pico-8 play session: hold → + tap 🅾

[t = 1 s] hold → ~1s, tap 🅾 ~2×
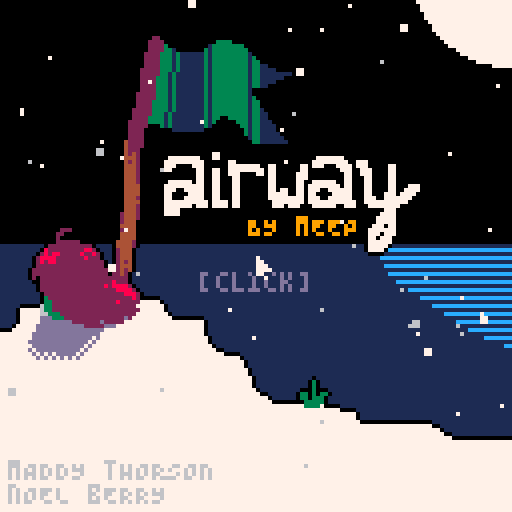
[t = 2 s] hold → ~2s, tap 🅾 ~4×
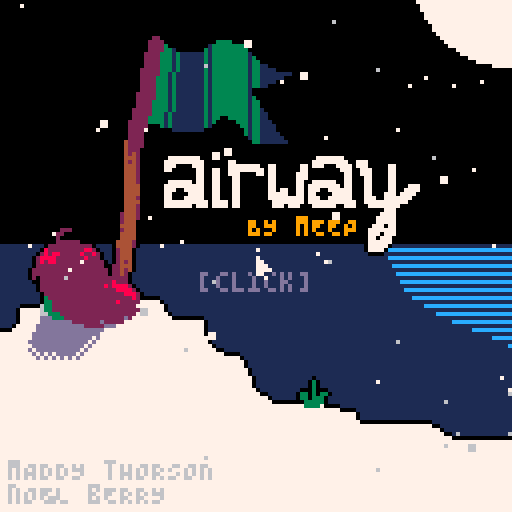
[t = 4 s] hold → ~4s, tap 🅾 ~7×
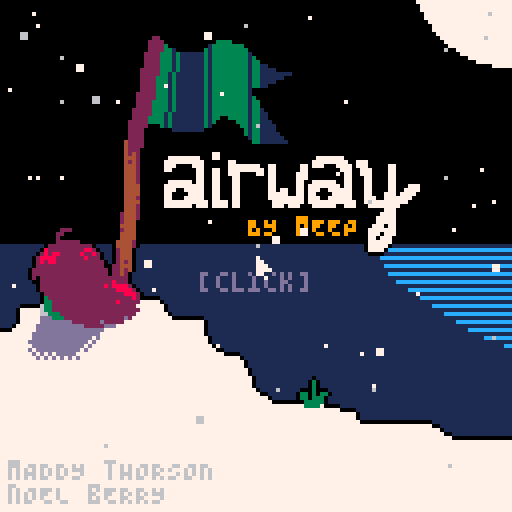
[t = 6 s] hold → ~6s, tap 🅾 ~10×
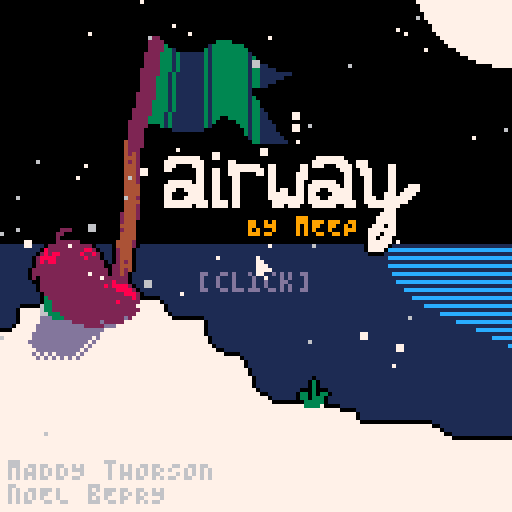
[t = 8 s] hold → ~8s, tap 🅾 ~14×
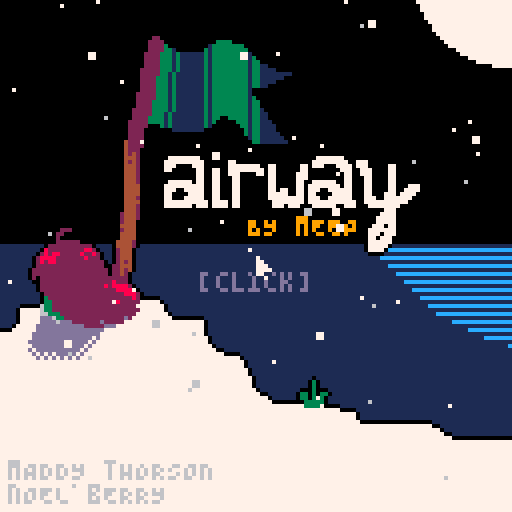

pico-8 cartridge
version 42
__lua__
--~fairway~
--by meep
--a mod of celeste classic
--by maddy thorson and noel berry
function _init()cartdata"aoccfairway"exec[[poke◆0x5f2e,1
mouse_init
init_cam
init_snowflakes
init_bloops
title_init]]n_hats=8menuitem(1,"quick restart",game_init)menuitem(2,"clear score",function()dset(0,0)end)menuitem(3,"clear hats",function()for f=1,n_hats+1do dset(f,0)end hat=nil end)if(dget(n_hats+1)>0)hat=dget(n_hats+1)
end function _update60()exec[[update_mouse
update_fn]]end function _draw()exec[[cls
draw_fn
camera
draw_mouse]]end function mouse_init()exec[[poke◆0x5f2d,0x1]]end function update_mouse()mx,my,_mb,_mbp=stat"32",stat"33",stat"34",_mb end function draw_mouse()spr(0,mx-1,my-1)end function mouse(f,n)return(n and _mbp or _mb)&1<<f~=0end function mousep(f)return mouse(f)and not mouse(f,true)end function mouser(f)return not mouse(f)and mouse(f,true)end function vector(f,n,e)return{x=f,y=n,z=e}end function zvec()return vector(0,0,0)end function rectangle(f,n,e,d)return{x=f,y=n,w=e,h=d}end function new_tbl(n,e)local f={}for n=1,n do add(f,e)end return f end function cmap(e)local f,n,d,o=mid(0,rw-1,cam_x\8),mid(0,rh-1,cam_y\8),mid(0,rw-1,cam_x\8+16),mid(0,rh-1,cam_y\8+16)map(rx+f,ry+n,f*8,n*8,d-f+1,o-n+1,e)end function l2(e,d,o,t,f,n)f,n=f or 0,n or 0local f,n,e=o-e>>8,t-d>>8,n-f>>8return max(.00002,sqrt(f^2+n^2+e^2)<<8)end function drag_info()return atan2(hmx-mx,hmy-my),min(48,log(l2(mx,my,hmx,hmy))/.9)end function round(f)return flr(f+.5)end function log(n)local f=0for e=1,10do f-=1-n/2.71828^f end return f/1.5end function sign(f)return f==0and 0or sgn(f)end function l_appr(f,n,e)return f>n and max(f-e,n)or min(f+e,n)end function e_appr_delta(f,n,e)return e*(n-f)end function init_cam()exec[[gset◆_cx,0
gset◆_cy,0
gset◆_cdx,0
gset◆_cdy,0
gset◆_cg,0.15
gset◆cam_x,0
gset◆cam_y,0]]end function move_cam(f,n)if(not free_cam)local n=n or _cg _cdx,_cdy=e_appr_delta(_cx,f.hmid()-63,n),e_appr_delta(_cy,f.vmid()+f.z-63,n)_cx+=_cdx _cy+=_cdy
cam_x,cam_y=round(_cx),round(_cy)end function cam_draw()exec[[camera◆cam_x,cam_y]]end function tile_at(f,n)if(f>=0and f<rw and n>=0and n<rh)return mget(rx+f,ry+n)
return 0end function ripple(f,n)for n=1,n do add(ripples,{x=f.hmid(),y=f.vmid(),t=-4*(n-1),tmax=16-5*(n-1)})end end function splash(f,n,e)for n=1,n do add(splashes,{x=f.hmid(),y=f.vmid(),dx=rnd"2"-1,dy=-2-rnd"1",t=20+rnd"10"\1,c=e and(rnd()<.75and 9or 4)or(rnd()<.75and 1or rnd()<.75and 12or 7)})end end function psfx(f,n)if(sfx_timer==0)sfx(f)sfx_timer=n
end function tile_set(f,n,e)if(f>=0and f<rw and n>=0and n<rh)mset(rx+f,ry+n,e)
end function two_digit_str(f)return f<10and"0"..f or f end function update_time()if(ticking)seconds_f+=1minutes+=seconds_f\3600seconds_f%=3600
end function draw_time(f,n)rectfill(f,n,f+44,n+6,0)?two_digit_str(minutes\60)..":"..two_digit_str(minutes%60)..":"..two_digit_str(seconds_f\60).."."..two_digit_str(round(seconds_f%60*100/60)),f+1,n+1,7
end function draw_strokes(f,n)local e,e=get_player(),rx==96and ry==48local e=tostr(e and strokes or rm_strokes,2)rectfill(f,n-1,f+11+4*#e,n+9,0)rectfill(f-1,n,f+12+4*#e,n+8,0)spr(11,f,n+1)?":"..e,f+8,n+2,7
end chtxt=split([[100,65,83,72,32,50,48,48,32,84,73,77,69,83,32,73,78,32,65,32,82,85,78,33
98,69,65,84,32,84,72,69,32,71,65,77,69,33
99,79,76,76,69,67,84,32,69,86,69,82,89,32,70,82,85,73,84,33
98,79,85,78,67,69,32,53,32,84,73,77,69,83,32,73,78,32,65,32,68,65,83,72,33
102,73,78,73,83,72,32,73,78,32,85,78,68,69,82,32,51,32,77,73,78,85,84,69,83,33
102,73,78,73,83,72,32,73,78,32,85,78,68,69,82,32,56,48,32,68,65,83,72,69,83,33
99,99,32,80,76,65,89,69,82,32,87,72,69,78,46,46,46
102,73,78,73,83,72,32,87,73,84,72,79,85,84,32,65,78,89,32,70,65,76,76,83,33]],"\n")function ch(f)if(dget(f)==0)dset(f,1)add(chs,{_spr=16+f,txt=stromboli(chtxt[f]),t=0})
end function filter(n,e)local f={}foreach(n,function(n)if(e(n))add(f,n)
end)return f end function sort(n)local f={}foreach(n,function(n)for e,d in inext,f do if(n.y<=d.y)return add(f,n,e)
end add(f,n)end)return f end function screen_fade(f,n)if(f)fillp(f<=0and.5or f<.33333and 2565.5or f<.66666and 23130.5or f<1and 64245.5or-.5)exec[[rectfill◆0,0,127,127,7
fillp]]
end function get_objs(f)return filter(objs,function(n)return n.obj==f end)end function get_obj(f)return get_objs(f)[1]end function get_player()return get_obj(player)end function pal_all(f)for n=1,15do pal(n,f)end end function draw_spr(f,n,e)spr(f._spr,f.x+(n or 0),f.y+(e or 0)+f.z/2,1,1,f.flp.x,f.flp.y)end function draw_obj(f)f:draw()end function drag_arrow()local f=get_player()if f and f.state=="drag"do local d,e=drag_info()local f,n=f.hmid(),f.vmid()exec[[camera
pal◆1,0]]spr(16,hmx-1,hmy-1)exec[[line◆hmx,hmy,mx,my,0
pal
cam_draw]]if e>=8do if(e==48)d+=rnd"0.005"-.0025
local o=split"3,11,10,9,8"[1+(e-8)\10]cpoly_r({vector(f+8,n-1),vector(f+e,n-1),vector(f+e,n+1),vector(f+8,n+1)},f,n,d,o)cpoly_r({vector(f+e,n-3),vector(f+e+5,n),vector(f+e,n+3)},f,n,d,o)end end end function stromboli(n)local f=""for n in all(split(n))do f..=bar(n)end return f end function outline(n)exec[[pal_all◆0]]pal=stat foreach(split"-1 0,1 0,0 -1,0 1",function(f)local e,d=usplit(f," ")local f,e=usplit(f," ")camera(cam_x+f,cam_y+e)n()end)pal=_pal exec[[pal
cam_draw]]end _pal=pal function obj_outlines()foreach(objs,function(f)if(f.outline)outline(function()f:draw()end)
end)exec[[pal
cam_draw]]end function cmap2()cmap"0x02"end function cmap1()cmap"0x01"end function cpoly_r(e,d,o,f,t)local function i(n,e)n,e=n-d,e-o return d+cos(f)*n-sin(f)*e,o+sin(f)*n+cos(f)*e end local n,d=32767.99999,32768for f in all(e)do f.x,f.y=i(f.x,f.y)n,d=min(n,f.y),max(d,f.y)end for f=ceil(n),d do local d,o=32767.99999,32768for t,n in pairs(e)do local e=e[1+t%#e]if(mid(f,n.y,e.y)==f)local f=round(n.x+(f-n.y)/(.00002+e.y-n.y)*(e.x-n.x))d,o=min(d,f),max(o,f)
end rectfill(d,f,o,f,t)end end function cprint(f,n,e,d)?f,64-2*#f+n,e,d
end function gset(n,f)_ENV[n]=_ENV[f]or f end function usplit(f,n,e)if(f)local f=split(f,n)for d,n in pairs(f)do f[d]=not e and _ENV[n]or n end return unpack(f)
end function exec(f)foreach(split(f,"\n"),function(f)local f,n=usplit(f,"◆",true)_ENV[f](usplit(n,",",f=="gset"))end)end function load_gfx(e,f)local n=0for e=1,#f,2do for d=1,("0x"..f[e])+1do sset(n%128,n\128,"0x"..f[e+1])n+=1end end save_ss(e)reload(0,0,8192)end function save_ss(f)memcpy(32768+8192*f,0,8192)end function ssload(f)memcpy(0,32768+8192*f,8192)end function init_snowflakes()snowflakes={}for f=0,64do add(snowflakes,{x=rnd"128",y=rnd"128",s=flr(rnd"1.25"),spd=.375+rnd"0.375",off=rnd"1",c=rnd"1"<.8and 7or 6})end end function draw_snowflakes(f)local n,e,d,o,f=sin,rectfill,_cdx,_cdy,f or 1foreach(snowflakes,function(_ENV)x=(x+spd/f-d)%128y=(y+.5+.25*n(off)-o)%128off+=.00625e(x,y,x+s,y+s,c)end)end function init_bloops()bloops={}for f=0,32do add(bloops,{x=rnd"128",y=rnd"128",s=rnd"8",spd=.125+rnd"0.125"})end end function draw_bloops()local f,n,e=rectfill,_cdx,_cdy foreach(bloops,function(_ENV)x=(x+spd/4-n)%128y=(y-spd-e)%128f(x,y,x+s,y,1)end)end function game_init()ccwhen=generate()exec[[gset◆mu,0.25
gset◆px_f,0.5
gset◆grav,1
gset◆seconds_f,0
gset◆minutes,0
gset◆strokes,0
gset◆fruits,0
gset◆falls,0
gset◆sfx_timer,0
gset◆update_fn,game_update
gset◆draw_fn,game_draw
load_room◆1]]chs={}end function game_update()update_time()sfx_timer=max(sfx_timer-1)local f=get_player()if(f and f.state=="idle"and(mousep"1"or btnp(🅾️,1)))free_cam=not free_cam if(free_cam)_cdx,_cdy=0,0
if(free_cam)local f,n=tonum(btn(➡️)or btn(➡️,1))-tonum(btn(⬅️)or btn(⬅️,1)),tonum(btn(⬇️)or btn(⬇️,1))-tonum(btn(⬆️)or btn(⬆️,1))_cx=mid(-64,8*rw-64,_cx+2*f)_cy=mid(-64,8*(room==16and rh-16or rh)-64,_cy+2*n)move_cam()return
foreach(objs,function(f)f.move(f.spd.x,f.spd.y,f.spd.z)f:update()end)if(room_goto)exec[[load_room◆room_goto
gset◆room_goto]]
if results_t do if mousep"0"and(rx~=96or ry~=48)do if(results_t==181)room_goto=min(#rm_data,room+1)
results_t=min(181,results_t\60*60+59)end results_t=min(181,results_t+1)if(results_t%60==0)sfx"6"
end end function game_draw()exec[[pal
camera
cls◆2
draw_bloops
cam_draw]]foreach(ripples,function(f)local n=max(f.t)f.t+=.5if(f.t==f.tmax)del(ripples,f)else oval(f.x-n,f.y-n/2,f.x+n+1,f.y+1+n/2,1)
end)exec[[outline◆cmap2
cmap◆0x02]]foreach(objs,function(f)if(f.shadow)if(f.obj==tutorial)rectfill(f.x+5,f.y+4,f.x+18,f.y+5,1)else spr(6,f.x,f.y+1)
end)exec[[outline◆cmap1]]foreach(filter(objs,function(f)return f.obj==whencc end),draw_obj)exec[[obj_outlines
cmap◆0x01]]foreach(sort(filter(objs,function(f)return f.obj~=whencc end)),draw_obj)drag_arrow()foreach(splashes,function(f)f.x+=f.dx f.y+=f.dy f.dy+=.2f.t-=1if(f.t<=0)del(splashes,f)else rectfill(f.x,f.y,f.x+1,f.y+1,f.c)
end)foreach(smoke,function(f)f._spr+=.1f.x+=f.spd.x f.y+=f.spd.y if(f._spr>=16)del(smoke,f)else draw_spr(f)
end)exec[[camera
draw_snowflakes
rect◆0,0,127,127,1]]local f,n=rx==96and ry==48,get_player()if(not f and(not n or n.state~="goal"))exec[[draw_strokes◆4,4]]
if results_t do stroke_str=":"..tostr(f and strokes or rm_strokes,2)stroke_x=60.5-2*#stroke_str fruit_str=":"..(f and fruits or rm_fruit)fruit_x1=60.5-2*#fruit_str fruit_x2=fruit_x1+8falls_str=":"..tostr(falls,2)falls_x1=60.5-2*#falls_str falls_x2=falls_x1+8exec[[camera◆0,-78
rectfill◆32,-1,95,43,0
rectfill◆31,0,96,42,0
rect◆32,0,95,42,5]]if(f)draw_time(42,4)
cprint(f and""or"hole!",0,4,7)if(results_t>=60)exec[[draw_strokes◆stroke_x,12]]
if(results_t>=120)exec[[spr◆10,fruit_x1,22
print◆fruit_str,fruit_x2,24,7]]
if(results_t>=180)if(not f)exec[[cprint◆[click],0,34,7]]else exec[[spr◆26,falls_x1,32
print◆falls_str,falls_x2,34,7]]
cam_draw()end if(free_cam and t()%.75<.375)exec[[rectfill◆0,0,23,2,3
rectfill◆0,0,2,23
rectfill◆104,0,127,2
rectfill◆125,0,127,23
rectfill◆0,104,2,127
rectfill◆0,125,23,127
rectfill◆104,125,127,127
rectfill◆125,104,127,127]]
if#chs>0do cam_draw()local f=chs[1]if(f.t==0)sfx"13"
f.t+=1if(f.t==330)del(chs,f)
local n=f.t<300and round(-24*.85^f.t)or round(-24+24*.85^(f.t-300))rectfill(cam_x+4,cam_y+3+n,cam_x+123,cam_y+19+n,7)rectfill(cam_x+3,cam_y+4+n,cam_x+124,cam_y+18+n,7)?"★ NEW HAT",cam_x+4,cam_y+4+n,14
local function e()spr(f._spr,cam_x+7,cam_y+9+n)end outline(e)e()local f=f.txt?f,cam_x+64-2*#f+7,cam_y+12+n,2
end pal(2,129,1)end rm_data=split([[0,0,16,16
16,0,16,16
32,0,16,16
48,0,16,16
96,16,16,16
64,0,32,16
96,0,32,16
112,16,16,32
0,32,16,16
112,48,16,16
0,48,16,16
0,16,16,16
16,16,32,16
48,16,16,16
64,16,32,16
16,32,32,32
96,48,16,16]],"\n")function room_globals(f)room,rx,ry,rw,rh=f,usplit(rm_data[f])end function load_room(f)room_globals(f)objs,smoke,splashes,ripples,rm_strokes={},{},{},{},0for f in all(rm_objs[f])do local f,n,e=unpack(f)init_object(tiles[f],8*n,8*e,f)end local f=rx==96and ry==48ticking,rm_fruit,free_cam,results_t=not f,0,false,false pmusic(f and 63or 0,0,3)end function pmusic(f,n,e)if(curr_music~=f)curr_music=f music(f,n,e)
end player_spawn={init=function(f)f.t,f.facing,f.layer=0,1,10f.rec=rectangle(f.x+3,0,0,127)f.y-=80move_cam(f,1)f.y+=80f.outline=false sfx"4"end,update=function(f)f.t+=1if f.t<32do move_cam(f,.2)if(f.t>15)f.rec.w+=e_appr_delta(f.rec.w,8,.5)
if(f.t==25)for n=-6,2,4do f.init_smoke(n,3)end
elseif f.t==32do local f=init_object(player,f.x,f.y,1)elseif f.t==50do f:delete()end end,draw=function(f)fillp(f.t<25and.5or f.t<27and 2565.5or f.t<29and 23130.5or f.t<30and 64245.5or-.5)local f,n=f.rec,f.rec.w+round(rnd())rectfill(f.x-n,cam_y,f.x+n+1,cam_y+127,7)fillp()end}player={init=function(f)f.solid,f.shadow,f.djump,f.dash_time,f.hitbox,f.last,f.boing,f.state,f.m,f.respawn=true,true,1,0,rectangle(usplit"1,3,6,5"),{x=f.x,y=f.y,rx=f.rem.x,ry=f.rem.y},0,"idle",2.5,0create_hair(f)end,update=function(f)if f.respawn>0do f.respawn-=1if(f.respawn==0)f.shadow,f.x,f.y,f.rem.x,f.rem.y,f.djump,f.spd=true,f.last.x,f.last.y,f.last.rx,f.last.ry,1,zvec()create_hair(f)update_hair(f)f.init_smoke()sfx"9"
return end local n=tile_at(f.hmid()\8,f.vmid()\8)local d,o,n=fget(n,2),fget(n,3),l2(0,0,f.spd.x,f.spd.y)local n=d or n>1.75local e=n and f.z==0and f.spd.z>=0if(f.dash_time>0)f.dash_time-=1f.init_smoke()
if(e and d and f.dash_time==0and f.djump==0)f.djump=1sfx"5"
if f.state=="idle"do f.boing=0if(mousep"0")hmx,hmy,f.state=mx,my,"drag"
elseif f.state=="drag"do local e,n=drag_info()if not mouse"0"do if n<8do f.state="idle"else local n=px_f*n/f.m if(o)n/=1.5splash(f,10,true)
f.djump-=1rm_strokes+=.00002if(strokes+rm_strokes>=.00306)ch(1)
f.spd,f.state,f.dash_time=vector(n*cos(e),n*sin(e),-max(n-4)/3),"hit",6sfx"0"end end elseif f.state=="hit"do f.z=f.z+f.spd.z if n do f.z=min(0,f.z)elseif f.z>0do ripple(f,3)splash(f,20)f.spd=zvec()f.respawn=45f.shadow=false if(rx~=96or ry~=48)falls+=.00002
_cdx,_cdy=0,0sfx"8"return end local t,d=f.spd.z,f.z==0and n and not d if(d)ripple(f,1)splash(f,5)psfx(2,8)
f.spd.z=e and 0or f.z==0and n and-l_appr(f.spd.z,0,.75)or f.spd.z+grav*.1local n=l2(0,0,f.spd.x,f.spd.y,0,f.spd.z)if(t>0and f.spd.z<=0or o and n>0)f.init_smoke()
local d=d and 1.5or o and 3or 1local e=(.1*n)^2+(e and d*mu*grav/f.m or 0)local e=max(n-e)f.spd.x*=e/n f.spd.y*=e/n if(e==0)f.state="idle"f.last={x=f.x,y=f.y,rx=f.rem.x,ry=f.rem.y}
end if(f.spd.x~=0)f.flp.x=f.spd.x<0
f._spr=e and 1or 3draw_hair(f)update_hair(f)move_cam(f)end,draw=function(f)if(f.respawn>0)return
local n=flr(f._spr)local n=n==3and-1or n==6and 1or 0pal(8,f.djump==1and 8or 12)draw_hair(f)draw_spr(f)pal()if hat do if(hat==18or hat==24)n+=2
spr(hat,f.x,f.y+f.z/2-5+n,1,1,f.flp.x,f.flp.y)end end,on_move=function(n)for f in all(objs)do if f.obj==spring do local f=n.overlaps(f,0,0)if(f and f.delta<=1)return spring.boop(f,n)
elseif f.obj==bumper or f.obj==diglett do if f.obj~=diglett or f.h>.25do if f.shake<5do local e,d if(f.obj==bumper)e,d=f.x+8,f.y+8else e,d=f.x+4,f.y+6
local o=l2(n.hmid(),n.vmid(),e,d)if f.obj==bumper and o<12or o<6do local e=atan2(e-n.hmid(),d-n.vmid())local e,d,o,t=cos(2*e),sin(2*e),n.spd.x,n.spd.y n.spd=vector(-e*o-d*t,e*t-d*o,n.spd.z)sfx"12"n.boing+=1if(n.boing>=5)ch(4)
f.shake=20return true end end end end end end}function create_hair(f)f.hair={}for n=1,5do add(f.hair,vector(f.x,f.y))end end function update_hair(f)local n=vector(f.x+4-(f.flp.x and-2or 3),f.y+f.z/2+(btn(⬇️)and 4or 2.9))for e,f in pairs(f.hair)do f.x+=(n.x-f.x)/1.25f.y+=(n.y+.5-f.y)/1.25n=f end end function draw_hair(f)for n,f in pairs(f.hair)do circfill(round(f.x),round(f.y),mid(4-n,1,2),8)end end flag={init=function(f)f.hitbox,f.t=rectangle(usplit"1,2,6,7"),0end,update=function(f)local n=f.player_here()if(not f.touched and n and n.state=="idle")sfx"3"strokes+=rm_strokes f.touched,n.state,ticking=true,"goal"
if(f.touched and not results_t)results_t=0
end,draw=function(f)spr(f._spr,f.x,f.y)if(f.touched)for n=0,4do local f,e=f.x+3,f.y+1-round(sin(t()+n/5))rectfill(f+n,e,f+n,e+2,11)end else for n=0,1do local f,e=f.x+3,f.y+1+2*n rectfill(f+n,e,f+n,e+2,11)end
end}diglett={init=function(f)f._t,f.h,f._spr,f.shake=f._spr==37and 60or 0,0,36,0end,update=function(f)f.h=sin(f._t/120)f._t+=1f.shake=max(f.shake-1)end,draw=function(f)spr(f._spr,f.x,f.y)if(f.h>0)local n=round(7*f.h)sspr(40,16,8,n,f.x,f.y+7-n)
end}spring={init=function(f)f.delta,f.dir=0,f._spr==48and(f.is_solid(0,1)and-1or 1)or(f.is_solid(-1,0)and 1or-1)end,update=function(f)f.delta*=.875end,boop=function(n,f)local e=sign(n._spr==48and f.spd.y or f.spd.x)==sign(n.dir)if(e and l2(0,0,f.spd.x,f.spd.y)<1.5)return false
if n.delta<=1do n.delta=8if(n._spr==48)f.move(0,n.y-f.y+n.dir*4)f.spd.x*=.1f.spd.y=-.5*tonum(sign(f.spd.y)==-sign(n.dir))*f.spd.y+4*n.dir else f.move(n.x-f.x+n.dir*4,0)f.spd.x=-.5*tonum(sign(f.spd.x)==-sign(n.dir))*f.spd.x+4*n.dir f.spd.y*=.1
f.spd.z,f.dash_time,f.djump,f.state=-1,0,1,"hit"psfx(7,8)n.init_smoke()end return true end,draw=function(f)local n=f.delta>1and-16or 0if(f._spr==48)spr(48+n,f.x,f.y,1,1,false,f.dir==1)else spr(49+n,f.x,f.y,1,1,f.dir==1)
end}bumper={init=function(f)f.shake,f.dx,f.dy=0,0,0end,update=function(f)f.shake=max(f.shake-1)f.dx,f.dy=f.shake>0and rnd"4"-2or 0,f.shake>0and rnd"4"-2or round(sin(t()/2))end,draw=function(f)if(f.shake>0)pal_all"7"
spr(34,f.x+f.dx,f.y+f.dy,2,2)pal()end}fruit={init=function(f)f.shadow=true f.sx,f.sy=f.x,f.y f.y_,f.follow,f.tx,f.ty=f.y,false,f.x,f.y end,update=function(f)if not f.follow and f.player_here()do f.follow=true sfx"10"elseif f.follow do local n=get_player()if n and n.respawn==0do if(n.state=="goal")sfx"11"init_object(lifeup,f.x,f.y,"1000")f:delete()rm_fruit+=1fruits+=1
f.tx+=e_appr_delta(f.tx,n.x,.4)f.ty+=e_appr_delta(f.ty,n.y,.4)local e,d=f.x-f.tx,f.y_-f.ty local n=max(1,sqrt(e^2+d^2))local o=n>12and.2or.1f.x+=e_appr_delta(f.x,f.tx+12*e/n,o)f.y_+=e_appr_delta(f.y_,f.ty+12*d/n,o)end end f.y=round(f.y_+1.5*sin(t()*.75))end}lifeup={init=function(f)f.spd.y,f.duration,f.outline=-.125,60end,update=function(f)f.duration-=1if(f.duration<=0)f.delete()
end,draw=function(f)?f._spr,f.x+4-2*#f._spr,f.y-4,7+t()*15%4
end}ysadelie={}fire={init=function(f)f.x-=4f.outline=false f.particles={}end,update=function(f)if not f.touched and f.player_here()do f.touched=true results_t=0ch(2)if(fruits==#rm_data-1)ch(3)
if(minutes<3)ch(5)
if(strokes<.00123)ch(6)
if(falls==0)ch(8)
local f=dget(0)if(f==0or strokes<f)dset(0,strokes)
end if(f.touched)if(rnd()<.75)if rnd()<.25do add(f.particles,{x=f.x+1+rnd"5",y=f.y+4,r=2,c=8,t=20})elseif rnd()<.5do add(f.particles,{x=f.x+2+rnd"4",y=f.y+4,r=1,c=9,t=30})elseif rnd()<.5do add(f.particles,{x=f.x+2+rnd"4",y=f.y+4,r=0,c=10,t=40})end
end,draw=function(n)outline(function()draw_spr(n)end)draw_spr(n)foreach(n.particles,function(f)f.t-=1if(f.t==0)del(n.particles,f)
f.y-=.2circfill(f.x,f.y,f.r,f.c)end)end}tree={draw=function(f)spr(38,f.x,f.y-8,2,2)if(ccwhen[3])spr(52,f.x+5,f.y-10)
end}tutorial={draw=function(f)f.shadow=true spr(f._spr,f.x,f.y-8,3,1)spr(59,f.x,f.y)spr(59,f.x+16,f.y)end}whencc={init=function(f)f.outline=false f.hitbox=rectangle(usplit"0,0,40,40")f.buffer={}end,update=function(f)if not f.solved do local n=get_player()if n do if n.respawn~=0do f.buffer={}elseif f.last~="idle"and n.state=="idle"do local n,e=(n.hmid()-f.x)\8,(n.vmid()-f.y)\8if n>=0and n<5and e>=0and e<5do local d=n..","..e if not ccwhen[1][1+e*5+n]do local n for f in all(f.buffer)do if(f==d)n=true
end if(not n)add(f.buffer,d)if(#f.buffer>5)local n,e=usplit(f.buffer[1])f.init_smoke(8*n,8*e)deli(f.buffer,1)
end end end f.last=n.state end local n=#f.buffer==5for f in all(f.buffer)do local f,e=usplit(f)if(ccwhen[2][1+e]~=1+f)n=false
end f.solved=n else if(not f.t)f.t=180ccwhen[3]=true ch(7)f.particles={}for d,n in pairs(f.buffer)do local n,e=usplit(n)add(f.particles,{x=f.x+8*n,y=f.y+8*e,idx=d,spd=0})f.init_smoke(8*n,8*e)end else f.t=max(f.t-1)
end end,draw=function(f)for n=0,24do if(ccwhen[1][1+n])local n,e=n\5,n%5spr(53,f.x+8*e,f.y+8*n)spr(28,f.x+8*e,f.y+8*n-1)
end for n in all(f.buffer)do local n,e=usplit(n)spr(27,f.x+8*n,f.y+8*e)end if f.t do foreach(f.particles,function(n)if f.t>60do n.x+=e_appr_delta(n.x+3,f.hmid()+16*cos(t()/2+n.idx/5),.25)n.y+=e_appr_delta(n.y+3,f.vmid()+16*sin(t()/2+n.idx/5),.25)elseif f.t>0do if(f.t==60)sfx"11"
n.spd+=.2n.y-=n.spd else del(f.particles,n)end spr(52,n.x+1,n.y+2)end)end end}tiles={}foreach(split([[5,player_spawn
38,tree
10,fruit
12,flag
7,fire
8,ysadelie
34,bumper
35,bumper
40,tutorial
56,tutorial
48,spring
49,spring
36,diglett
37,diglett
29,whencc]],"\n"),function(f)local f,n=usplit(f)tiles[f]=n end)function init_object(f,n,e,d)local f={obj=f,_spr=d,hitbox=rectangle(usplit"0,0,8,8"),x=n,y=e,z=0,rem=zvec(),spd=zvec(),flp=vector(),layer=0,collideable=true,solid=false,outline=true,init=f.init or t,update=f.update or t,draw=f.draw or draw_spr,on_move=f.on_move}function f.left()return f.x+f.hitbox.x end function f.right()return f.left()+f.hitbox.w-1end function f.top()return f.y+f.hitbox.y end function f.bottom()return f.top()+f.hitbox.h-1end function f.hmid()return round(f.left()+f.right()>>1)end function f.vmid()return round(f.top()+f.bottom()>>1)end function f.is_flag(n,e,d)local f,o,t,i=f.left(),f.right(),f.top(),f.bottom()for f=(f+n)\8,(o+n)\8do for n=(t+e)\8,(i+e)\8do local f=tile_at(f,n)if(fget(f,d))return true
end end end function f.overlaps(n,e,d)if(n.right()>=f.left()+e and n.bottom()>=f.top()+d and n.left()<=f.right()+e and n.top()<=f.bottom()+d)return n
end function f.check_all(e,d,o,n)return filter(n or objs,function(n)return n.obj==e and n~=f and n.collideable and f.overlaps(n,d or 0,o or 0)end)end function f.check(...)return f.check_all(...)[1]end function f.player_here()return f.check(player,0,0)end function f.is_solid(n,e)return f.is_flag(n,e,0)end function f.not_free(n,e)return f.is_solid(n,e)end function f.move(e,d)for n in all{"x","y"}do f.rem[n]+=n=="x"and e or d local e=flr(f.rem[n]+.5)f.rem[n]-=e if f.solid do local d=sign(e)local o,t=n=="x"and d or 0,n=="y"and d or 0for e=1,abs(e)do if(f.on_move and f:on_move(o,t))return
if f.not_free(o,t)do f.rem[n]=0f.spd[n]=-l_appr(f.spd[n],0,2)if(f.obj==player and f.spd[n]~=0)sfx"1"
break else f[n]+=d end end else f[n]+=e end end end function f.delete()del(objs,f)end function f.init_smoke(n,e,d)add(smoke,{x=f.x+(n or 0)-1+rnd"2",y=f.y+(e or 0)-1+rnd"2",z=f.z+(d or 0)-1+rnd"2",spd=vector(.3+rnd"0.2",-.1),flp=vector(rnd"1"<.5,rnd"1"<.5),_spr=13})end add(objs,f)f:init()return f end function title_init()exec[[gset◆update_fn,title_update
gset◆draw_fn,title_draw]]countdown=nil music(63,1000)end function title_update()if countdown do countdown-=1if(countdown==0)game_init()
return end hats={}for f=1,n_hats do if(dget(f)>0)add(hats,16+f)
end if not countdown and mousep"0"do for n,f in pairs(hats)do local n=2+10*(n-1)if mx>=n and mx<n+8and my>=101and my<109do if(dget(n_hats+1)==f)hat=nil else hat=f
dset(n_hats+1,hat)return end end countdown=120music(-1,1000)sfx"14"end end function title_draw()exec[[cls◆0
rectfill◆0,61,127,108,1
circfill◆127,-8,24,7]]for f=62,86,2do local n=(f-61)/20line(96+20*n^2+sin(t()/2+n),f,127,f,12)end exec[[palt◆0b0000010000000000
ssload◆1
spr◆0,0,0,128,128
pal
ssload◆0
print◆BY mEEP,62,54,9
print◆mADDY tHORSON,2,115,6
print◆nOEL bERRY,2,121,6]]for n,e in pairs(hats)do local function f()spr(e,2+10*(n-1),101)end outline(f)f()end for f,n in pairs(hats)do local f=2+10*(f-1)if hat==n do?"^",f+3,111,5
pset(f+4,112,5)end if(not countdown and mx>=f and mx<f+8and my>=101and my<109)rect(f-1,100,f+8,109,6)
end local function f()local f=tostr(dget(0),2)spr(11,114-4*#f,119)spr(9,119-4*#f,118)?f,127-4*#f,120,7
end if(dget"0">0)outline(f)f()
?"[click]",50,68,13
exec[[draw_snowflakes◆3]]if(countdown)screen_fade(max(countdown-60)/60)
end function perlin_init(e,d)d=d or rnd()e/=.70711local function o(f)return f^3*(f*(f*6-15)+10)end local function t(n,e,f)return(1-f)*n+f*e end local function i(f,n)f*=57005.74584n*=-274.2706n^^=f<<16|n>>>16f^^=n<<16|f>>>16return f*(d~-8528.0203)%1end local function f(f,n)f,n=(f-n)/e,(n+f)/e local e,d=f\1,n\1local function l(e,d)local o=i(e,d)return cos(o)*(f-e)+sin(o)*(n-d)end local function i(n)return t(l(e,n),l(e+1,n),o(f-e))end return t(i(d),i(d+1),o(n-d))end return f,i end _tdict={}foreach(split([[0b00000000,115
0b00000001,99
0b00000010,67
0b00000011,83
0b00000100,114
0b00000101,102
0b00000110,70
0b00000111,86
0b00001000,112
0b00001001,100
0b00001010,68
0b00001011,84
0b00001100,113
0b00001101,101
0b00001110,69
0b00001111,85
0b00010101,98
0b00010111,75
0b00011101,122
0b00011111,105
0b00101001,96
0b00101011,74
0b00101101,123
0b00101111,103
0b00111101,97
0b00111111,104
0b01000110,66
0b01000111,91
0b01001110,106
0b01001111,73
0b01010111,82
0b01011111,89
0b01101111,120
0b01111111,116
0b10001010,64
0b10001011,90
0b10001110,107
0b10001111,71
0b10011111,121
0b10101011,80
0b10101111,87
0b10111111,117
0b11001110,65
0b11001111,72
0b11011111,118
0b11101111,119
0b11111111,81]],"\n"),function(f)local f,n=usplit(f)_tdict[f]=n end)perlin,rnd2d=perlin_init(16,69)function compute_tile(n,e,d)local f=0foreach(split([[1|0,-1
2|0,1
4|-1,0
8|1,0
16|0,-1+-1,0+-1,-1
32|0,-1+1,0+1,-1
64|0,1+-1,0+-1,1
128|0,1+1,0+1,1]],"\n"),function(o)local o,t=usplit(o,"|")for f in all(split(t,"+"))do local f,o=usplit(f)if(not fget(tile_at(n+f,e+o,81),d))return
end f+=o end)return _tdict[f]end function autotile(f,n)local e,d,e=f,n,tile_at(f,n)if e>=64and fget(e,2)do local d=e==79e=compute_tile(f,n,2)if(not d and e==81and rnd2d(f,n)<.1)local d=split"88,124,125,126,127"e=d[rnd2d(n,f)*#d\1+1]
tile_set(f,n,e)elseif e==0do local e=tile_at(f,n-1)if(e>=43and fget(e,2))tile_set(f,n,76)
end end function tblmax(n)local f=32768foreach(n,function(n)if(n>f)f=n
end)return f end function sample(f)local o,n,e=rnd(),0,0for f in all(f)do n+=f end for d=1,#f do e+=f[d]/n if(o<e)return d
end return#f end function generate()local d,f=new_tbl(25,false),split([[1,3,5,2,4
1,4,2,5,3
2,4,1,3,5
2,4,1,5,3
2,5,3,1,4
3,1,4,2,5
3,1,5,2,4
3,5,1,4,2
3,5,2,4,1
4,1,3,5,2
4,2,5,1,3
4,2,5,3,1
5,2,4,1,3
5,3,1,4,2]],"\n")for n=1,#f do f[n]=split(f[n])end local n=f[1+flr(rnd(#f))]del(f,n)local e=new_tbl(25,0)foreach(f,function(d)for f=1,5do if(d[f]~=n[f])e[(f-1)*5+d[f]]+=.125
end end)while#f>0do local o,t={},tblmax(e)for n,f in pairs(e)do o[n]=f*f/t end d[sample(o)]=true for t=#f,1,-1do local o=f[t]for i=1,5do if d[(i-1)*5+o[i]]do for f=1,5do if(o[f]~=n[f])e[(f-1)*5+o[f]]-=.125
end deli(f,t)end end end end return{d,n}end function preprocess()rm_objs={}for n=1,#rm_data do rm_objs[n]={}room_globals(n)for e=0,rh-1do for d=0,rw-1do local f=tile_at(d,e)if(tiles[f])add(rm_objs[n],{f,d,e})if(f~=5and f~=29)tile_set(d,e,f==35and 0or 79)
end end for f=0,rh-1do for n=0,rw-1do autotile(n,f)end end end _game_init=game_init function game_init()_game_init()ccwhen=generate()end end preprocess()exec[[gset◆bar,chr
save_ss◆0
load_gfx◆1,f5f5f5f5f5f5f5f5f5f5f5f5f5f5f5f5f5f5f5f5f5f5f5f5f5f5f5f5f5f5f5f5f5f5f5f5f5f5f5f5f5f5f5f5f5f5f5f5f5f5f5f5f5f5f5f5f5f5f5f5f5f5f5f5f5f55510f5f5f5f5f5f5f5c5001200c530f5f5f5f5f5f59500320095103320f5f5f5f5f5f565003203106500017300f5f5f5f5f5f555003213016003018300f5f5f5f5f5f5350032230103510301830100f5f5f5f5f5f525003223010351030183010300f5f5f5f5f5f515003223010351030183011310f5f5f5f5f5f500322301035103018301131110f5f5f5f5f5c500422301035103018301133130f5f5f5f5f58500421301036103018301137100f5f5f5f5f57500322301036103018301135110f5f5f5f5f58500322301036103018301133110f5f5f5f5f5a500322301036103018301131110f5f5f5f5f5c50032230103610301830130f5f5f5f5f5d50042230103610301830100f5f5f5f5f5f505004223010361030183010300f5f5f5f5f5f5003233010361030183011300f5f5f5f5f5e5003233010361030183011300f5f5f5f5f5d500423301036103018301130100f5f5f5f5f5c500422301037103018301131100f5f5f5f5f5b5003233010371030113104301131100f5f5f5f5f5a50042330103710301030015102301132100f5f5f5f5f5950042200301037103010045001301133100f5f5f5f5f5850032002520711065000301133100f5f5f5f5f585003200557085000301134100f5f5f5f5f575003200f5750001135100f5f5f5f5f55500043200f58500136100f5f5f5f5f54500043200f59580f5f5f5f5f55500042200f50510f5f5f5f5f5f565000402040200557015001700f56560f5f5f5f5750024020045007700050017000510f5250067001520f5f5f5f5150004020402003500970005100500175015105520871027003510f5f5f5a50024020035002730270005100500771017003500170027203700270025001700f5f5f5950024020035001700350017101710870017003500173025002710270015001700f5f5f5950024020045104500171017102730170017002500270065001710270015001700f5f5f59500240200556017101700050017002520170025002760050017000500170015001700f5f5f5950024020045005700171017000500170045001700250017105710170005001700150017001520f5f5f54500340035009710170005001700450017200500170077001700050017001500170005002700f5f5f53500340035002710471017000500170045001700171017002710570005001700150017103700f5f5f535003400350017001500371017000500170045004710170017001500470005001700050027003700f5f5f54500240200350017204710172017004500870027105700050027106700f5f5f5550034003500a7003700170055007700b710a700f5f5f565002402003500670027003700170055002700270005005710270005007710f5f5f575002402004560052005300510752005202550152025302700f5f5f5850002240200f5f5f595003700f5f5f5850002240200f5f5f585004700f5f5f58500022400f5f5f595004700f5f5a520a5003400f5f5f5850027001700f5f5950022009500022400f5f5f575006700f5f585001210a5003400f5f5f5750027002700f5f58500024085003400f5f5f5750017002700f5f5851052204500340200f5f5f575005700f5f57500a2003500340200f5f5f575004700f5f5750008821802002500022400f5f5f585003700f5f57500020802184208120802001500022400f5f5f59530f5f575000238620822001500022400f5f5f5f5f5f5550002080218b20005000204020400f5f5f5f5f5f55500f20210122400f5f5f5f5f5f54500f222001204020400f5f5f5f5f5f54500f2220012040200f5f5f5f5f5f555000200f25200f5f5f5f5f5f56510f212082200f5f5f5f5f5f57500f20802380200f5f5f5f5f5f56500f222380200f5f5f5f5f5f56500f232280200f5f5f5f5f5f5550003f242080240f5f5f5f5f5f5150013f208424700f5f5f5f5f5b5400613f2426700f5f5f5f5f59500470613f2525700f5f5f5f5f59500471623f2227700f5f5f5f5f58500472d23e20d029770f5f5f5f5f50500477d620d42f73700f5f5f5f5e50047bd422df75700f5f5f5f5b52057fd0df78700f5f5f5f5b577fd0df79700f5f5f5f5b577ed070df7a700f5f5f5f5a567ed070df7b700f5f5f5f5a577cd070df7d700f5f5f5f595670d07ad070df7f710f5f5f5f575770d070d070d074d070df7f72730f5f5f5f535870d070d070d070d070d070df7f77700f5f5f5f525f7f7f7c700f5f5f5f515f7f7f7c700f5f5f5f515f7f7f7d700f5f5f5f505f7f7f7d700f5f5f5f505f7f7f7e700d500f5f5f505f7f7f7e700c5000300f5f5f5f7f7f7e700c5000300f5f5f5f7f7f7f70095200320f5f5d5f7f7f7f707106500130003001300f5f5c5f7f7f7f72700550013002300f5f5d5f7f7f7f737704300f5f5d5f7f7f7f7b7330730f5f5a5f7f7f7f7f74730f5f565f7f7f7f7f78700f5f555f7f7f7f7f78700f5f555f7f7f7f7f797f010f535f7f7f7f7f7f7b710f515f7f7f7f7f7f7d700f505f7f7f7f7f7f7e710e5f7f7f7f7f7f7f707e0f7f7f7f7f7f7f7f7f7f7f7f7f7f7f7f7f7f7f7f7f7f7f7f7f7f7f7f7f7f7f7f7f7f7f7f7f7f7f7f7f7f7f7f7f7f7f7f7f7f7f7f7f7f7f7f7f7f7f7f7f7f7f7f7f7f7f7f7f7f7f7f7f7f7f7f7f7f7f7f7f7f7f7f7f7f7f7f7f7f7f7f7f7f7f7f7f7f7f7f7f7f7f7f7f7f7f7f7f7f7f7f7f7f7f7f7f7f7f7f7f7f7f7f7f7f7f7f7f7f7f7f7f7f7f7f7f7f7f7f7f7f7f7f7
ssload◆0]]
__gfx__
0100000000000000000000000888888000000000cccccccc000000000000000000000000a070a0000300b0b00100000000200000000000000000000070000000
1710000008888880088888808888888808888880cc7777cc000000000000000000000000aa77a000003b33000100000000200000007700000770070007000007
17710000888888888888888888888ff888888888c777777c000000000000000010111101aa77a0000288882000d0000000400000007770700777000000000000
1777100088888ff888888ff888f1ff1888888ff8c777777c00000000000000001171711100000000089888800060000000400000077777700770000000000000
1777710088f1ff1888f1ff1808fffff088f1ff18c777777c0000000004404400119911110000000008888980000d000000400000077777700000700000000000
1771100008fffff008fffff0001d5d0008fffff0c777777c0011110000544000017771100000000008898880000d666000400000077777700000077000000000
01171000001d5d00001d5d0007000070071d5d00cc7777cc0111111000445000097791100000000002888820000066d000400000070777000007077007000070
0000000000700700007000700000000000000700cccccccc00111100044044000966911000000000002882000000000007776000000000007000000000000000
10100000000000000000000000000000000000000000000000000000000000000000000000000000000000000000000067777776677777774644446454545454
01000000000000000000000000000000000000000000000000000000000000000000000000000000c00c00c000d00d0077777777777777775555555556565656
1010000000000000000000000000000000000000000000000000000000000000000000000000000008888800000dd0007776e777777776cc4644446454545454
0000000007700000001111000000000000000000000000000000000000000000000000000000000088c88880000dd00077eeee77777ccccc5555555554545454
0000000006600000011000000300b0b00000000000a070a00007007000007000000000000000000088f1f18000d00d0077eeee7777cccccc4644446454545454
000000000077770011000000003b33000017170000aa77a0007e07e000aa77a00000000000000000c8cfffc000000000777ee77777cccccc5555555554545454
000000000777776011000001028888800111999000aa77a000777760000a77000111111000000000ccccccc0000000007777777777cccccc4644446456565656
00000000070000001100000100000000010000000000000007000000055a5a50000110100000000011111110000000006777777677cccccc5555555554545454
00000000000000000000011dd110000000000000000000000000000000000000055444444551445467774440ffffffff7ffffffffffffff7c77777777777777c
0000000000000006000111dccd11100000000000004444000000000300000000454445444411144447644544ffffffff7ffffffffffffff77ffffffffffffff7
0000000000000007001dd1dccd1dd10000000000044444400000000b000000004884454441d1415414414544ffffffff7ffffffffffffff77ffffffffffffff7
0000000000000007011dcdccccdcd1100000000004244240000000bb300000004f8877774111114111441414ffffffff7ffffffffffffff77ffffffffffffff7
00000000000000070dddcc5445ccddd00000000004488440000000bbb3000000433444444144414414444114ffffffff7ffffffffffffff77ffffffffffffff7
00000000000000071dcc54444445ccd1000000000444444000000bbbbb300000444744444144415444441114ffffffff7ffffffffffffff77ffffffffffffff7
000000000000000611d4774444774d115222222504444440000033b33b3b0000454444444154415445444444ffffffff7ffffffffffffff77ffffffffffffff7
06777760000000001544774444774451dd76d5d6000000000000033333330000554444555511145555444455ffffffff7ffffffffffffff77ffffffffffffff7
00000000000000001544449999444451007000000000000000003bbbb3b000000567444445514454455447700001100077777777ffffffff7ffffffffffffff7
000000000006000011d4449999444d11aa77a00000000000000003b3b33b000045444544441114444544456700011000ffffffffffffffff7ffffffffffffff7
00000000000750501dcc54444445ccd10a770000000000000000b33333300000444445444141d1541444454400041000ffffffffffffffff7ffffffffffffff7
06777760000705050dddcc5445ccddd00a0a0000000000000003bbbbb3bbb00044774774411111411144d14400044000ffffffffffffffff7ffffffffffffff7
0050050000070505011dcdccccdcd110000000000000000000003b3b3b3b000044714714414441441444114400044000ffffffffffffffff7ffffffffffffff7
0005500000075050001dd1dccd1dd10000000000000000000003333333333000447147144144415444d1d1d100000000ffffffffffffffff7ffffffffffffff7
0050050000060000000111dccd1110000000000000000000000000055000000045444444415441544511111100000000ffffffffffffffff7ffffffffffffff7
00055000000000000000011dd110000000000000dddddddd000000044000000055444455551114555544445500000000ffffffff77777777c77777777777777c
6777777777777777777777766777777667777777777777777777777677cccc7777cccc7777cccc7777ccccccccccc677666666665555565577777777cccccccc
7777777777777777777777777777777777777777777777777777777776cccc6776cccc6776cccc67776cccccccccc777666666665555565566766666cccccccc
777776cc6777777cccc6777777777777777776cc6777777cccc67777cccccccccccccccccccccccc777cccccccccc777dddddddd5555565566766666cccccccc
777ccccccc677cccccccc777776cc677777ccccccc677cccccccc777cccccccccccccccccccccccc777ccccccccc7777000000006666666666766666cccccccc
77ccccccccccccccccccc67777cccc7777ccccccccccccccccccc677cccccccccccccccccccccccc777ccccccccc7777000000005565555577777777cccccccc
77cccccccccccccccccccc7777cccc7777cccccccccccccccccccc77cccccccccccccccccccccccc777ccccccccc6777000000005565555566666766cccccccc
77cccccccccccccccccccc7777cccc7777cccc6776cccc6776cccc7776cccccccccccccccccccc67776ccc6776ccc777000000005565555566666766cccccccc
77cccccccccccccccccccc7777cccc7777cccc7777cccc7777cccc7777cccccccccccccccccccc7777cccc7777cccc77000000006666666666666766cccccccc
77ccccccccccccccccccc67777ccc77777cccc7777cccc7777ccc67777cccccccccccccccccccc7777cccc7777ccc67700000000000000000000000000000000
776cccccccccccccccccc77777ccc777776ccc6776cccc6776ccc77776cccccccccccccccccccc67776ccc6776ccc77700000000000000000000000000000000
777cccccccccccccccccc77777ccc677777cccccccccccccccccc777cccccccccc77cccccccccccc777cccccccccc77700000000000000000000000000000000
777ccccccccccccccccc777777cccc77777ccccccccccccccccc7777cccccccccc77cc7ccccccccc777ccccccccc777700000000000000000000000000000000
777ccccccccccccccccc777777cccc77777ccccccccccccccccc7777cccccccccccccccccccccccc777ccccccccc777700000000000000000000000000000000
777ccccccccccccccccc6777776ccc77777ccccccccccccccccc6777cccccccccccc7ccccccccccc777ccccccccc677700000000000000000000000000000000
776cccccccccccccccccc777777ccc77776ccc6776cccc6776ccc77776cccccccccccccccccccc67776cccccccccc77700000000000000000000000000000000
77cccccccccccccccccccc77777ccc7777cccc7777cccc7777cccc7777cccccccccccccccccccc7777cccccccccccc7700000000000000000000000000000000
777ccccccccccccccccccc7777cccc77777ccc7777cccc7777cccc7777cccccccccccccccccccc77777777777777777700000000000000000000000000000000
776ccccccccccccccccccc7777cccc77776ccc6776cccc6776cccc7776cccccccccccccccccccc67777777777777777700000000000000000000000000000000
77cccccccccccccccccccc7777ccc67777cccccccccccccccccccc77cccccccccccccccccccccccc6777777c6777777c00000000000000000000000000000000
77ccccccccccccccccccc77777ccc77777ccccccccccccccccccc777cccccccccccccccccccccccccc677ccccc677ccc00000000000000000000000000000000
777ccccccc677ccccccc6777776c7777777ccccccc677ccccccc6777cccccccccccccccccccccccccccccccccccccccc00000000000000000000000000000000
777776ccc777776cccc6777777777777777776ccc777776cccc67777cccccccccccccccccccccccccccccccccccccccc00000000000000000000000000000000
7777777777777777777777777777777777777777777777777777777776cccc6776cccc6776cccc67cccccc6776cccccc00000000000000000000000000000000
6777777777777777777777766777777667777777777777777777777677cccc7777cccc7777cccc77cccccc7777cccccc00000000000000000000000000000000
67777777777777777777777667777776cccccccccccccccccccccc7777cccccc77cccccccccccc77cccccc7777cccccccccccccccccccccccccccccccccccccc
77777777777777777777777777777777cccccccccccccccccccccc6776cccccc76cccccccccccc67cccccc6776ccccccccccccccccccccccccccccccccccccbc
7777cc67ccccc76cccc677777776c777cccccccccccccccccccccccccccccccccccccccccccccccccccccccccccccccccccccccccccccccccccccccccccccc3c
777cccccccccccccccccc77777cccc77cccccccccccccccccccccccccccccccccccccccccccccccccccccccccccccccccccc77ccccccccccccccbccccccccb3c
7776cccccccccccccccc677777cccc77cccccccccccccccccccccccccccccccccccccccccccccccccc677ccccc677cccc777777ccccccccccccbcccccbccc3cc
77776cccc67777cccccc7777777cc777ccccccccccccccccccccccccccccccccccccccccccccccccc777776cc777776c6777d66ccc7776ccc3c3cc3ccc3c33cc
77777777777777777777777777777777cccccc6776cccccccccccccccccccccccccccc6776cccccc7777777777777777ddd6666cc777776cc313313ccc3133cc
67777777777777777777777667777776cccccc7777cccccccccccccccccccccccccccc7777cccccc7777777777777777cccccccccccccccccccccccccccccccc
00000000000000000000000000000000000000000000000000000000000000000000000000000000000000e4e4e4e40037000000000000000000000000000037
37000000000000000000000000000037370000000000000000000000000000373700000000000000000000000000003700000000e10000373737000000000000
00000000373742373737370000000000000000000000003200000032000000000000c000000000000000e4d4d4d4d4e400000000000000000000000000000000
00000000000000000000000000000000000000000000000000000000000000000000000000000000000000000000000000000000e100000000000000e4000000
00000037a037523737c03700000000000000003700000000000000000000000000003700000000000000e4a0373737e400000000000000000000000000000000
000000000000000000000000000000000000000000000000000000000000000000000000000000000000000000000000000000e4e100000000000000d4000000
000000373737423737373700000000000037375037370000003700000000000000000000000000000000e437373737e400000000000000000000000000000000
000000000000000000000000000000000000000000000000000000000000000000000000000000000000000000000000000000d437f1f1f1f1f1f1f137000000
000000425242520000000000000000000000373737000037373737370000000000000000000000000000d4e4000000e400000000000000000000000000000000
000000000000000000000000000000000000000000000000000000000000000000000000000000000000000000000000000000000000000000000000e1000000
00000037373737000000000000000000000037003700320037373700320000000000000037000000370000e4000000e400000000000000000000000000000000
000000000000000000000000000000000000000000000000000000000000000000000000000000000000000000000000000000000000000000000000e1000000
00000037373737000000000000000000000032000000000037003700000000000000000037000000370000e4000000e400000000000000000000000000000000
000000000000000000000000000000000000000000000000000000000000000000000000000000000000000000000000000000000000000000000000e1000000
00000037373737000000000000000000000000000037000000320000000000000000000000000000000000e4000000e400000000000000000000000000000000
000000000000000000000000000000000000000000000000000000000000000000000000000000000000000000000000000000000000000000000000e1000000
00000042425252000000000000000000000000373737373700000000000000000000000000000000000000d4000000e400000000000000000000000000000000
000000000000000000000000000000000000000000000000000000000000000000000000000000000000000000000000000000000000000000000000e1000000
0000003737373700000000000000000000000000373737000000000000000000000037000000370000003700000000e400000000000000000000000000000000
000000000000000000000000000000000000000000000000000000000000000000000000000000000000000000000000000000000000000000000000e1000000
0000003737373700000000000000000000000000370037000000000000000000000037000000370000003700000000e400000000000000000000000000000000
000000000000000000000000000000000000000000000000000000000000000000000000000000000000000000000000000037373700000000000000e1e40000
0037373737373700000000000000000000000000000000003200000000000000000000000000000000000000000000e400000000000000000000000000000000
0000000000000000000000000000000000000000000000000000000000000000000000000000000000000000000000000000375037f1f1f1f1f1f1f137d40000
00375037373737000000000000000000000000000000000000000000000000000000e4e4e4e4e4e4e4e40000000000e400000000000000000000000000000000
00000000000000000000000000000000000000000000000000000000000000000000000000000000000000000000000000003737370000000000000000000000
00373737373700000000000000000000000000000000000000000000000000373737d4d4d4d4d4d4d4d40000000000e400000000000000000000000000000000
00000000000000000000000000000000000000000000000000000000000000000000000000000000000000000000000000000000000000000000000000000000
0000000000000000000000000000000000e4e4e4e4e4e4e40000000037373737373737373700000000000000000000e400000000000000000000000000000000
00000000000000000000000000000000000000000000000000000000000000000000000000000000000000000000000000000000000000000000000000000000
0000000000000000000000000000000000d4d4d4d4d4d4d40000000000373737373737373700000000000000000013e437000000000000000000000000000037
37000000000000000000000000000037370000000000000000000000000000373700000000000000000000000000003700000000000000000000000000000000
000000000000000000000000000000e4000000000000000000000000000000000000e4e4e4e4e4e4e4e4e4e4e4e4e4e437000000000000000000000000000037
37000000000000000000000000000037370000000000000000000000000000370000000000000000000000000000000000000000000000000000000000000000
000000000000e41300000000373737e4000000000000000000000000000000000000d4d4d4d4d4d4d4d4d4d4d4d4d4d400000000000000000000000000000000
00000000000000000000000000000000000000000000000000000000000000000000000000000000000000000000000000000000000000000000000000000000
00e4e4000000e400000000003737c0d4000000000000000000000000000000000000000000000000000000000000000000000000000000000000000000000000
00000000000000000000000000000000000000000000000000000000000000000000000000000000000000000000000000000000000000000000000000000000
e4d4d4000000d4000000000000000000000000000000000000000000000000000000000000000000000000000000000000000000000000000000000000000000
00000000000000000000000000000000000000000000000000000000000000000000000000000000000000000000000000000000000000000000000000000000
e4a03700000000520000000000000000000000000000000000000000000000000000000000000000000000000000000000000000000000000000000000000000
00000000000000000000000000000000000000000000000000000000000000000000000000000000000000000000000000000000000000000000000000000000
d4373700000000000000000000000000000000000000000000000000000000000000000000000000000000000000000000000000000000000000000000000000
00000000000000000000000000000000000000000000000000000000000000000000000000000000000000000000000000000000000000000000000000000000
0000000000e40000e4e4e4e4e4e4e400000000000000000000000000000000000000000000000000000000000000000000000000000000000000000000000000
00000000000000000000000000000000000000000000000000000000000000000000000000376237370000000000000000003752373737a03737375237000000
0000000000e40000d4d4d4d4d4d4e400000000000000000000000000000000000000000000000000000000000000000000000000000000000000000000000000
00000000000000000000000000000000000000000000000000000000000000000000000037373737373700000000000037373737375237373742373737373700
0000000000e43737420000000013e400000000000000000000000000000000000000000000000000000000000000000000000000000000000000000000000000
00000000000000000000000000000000000000000000000000000000000000000000000037503770803700000000000037503742373737523737374237c03700
0000000000e43737420000000000e400000000000000000000000000000000000000000000000000000000000000000000000000000000000000000000000000
00000000000000000000000000000000000000000000000000000000000000000000000037373737373700000000000037373737374237373752373737373700
00e4e4e4e4e4e4e4e4e4e4000000e400000000d13737373700000000000000000000000000000000000000000000000000000000000000000000000000000000
00000000000000000000000000000000000000000000000000000000000000000000000000373737370000000000000000003752373737423737375237000000
00d4d4d4d4d4d4d4d4d4d4000000e400000000373737373700000000000000000000000000000000000000000000000000000000000000000000000000000000
00000000000000000000000000000000000000000000000000000000000000000000000000000000000000000000000000000000000000000000000000000000
0037373700000000000000000000e400000000373737373700000000000000000000000000000000000000000000000000000000000000000000000000000000
00000000000000000000000000000000000000000000000000000000000000000000000000000000000000000000000000000000000000000000000000000000
0037503700000000000000000003e400000000373737373700000000000000000000000000000000000000000000000000000000000000000000000000000000
00000000000000000000000000000000000000000000000000000000000000000000000000000000000000000000000000000000000000000000000000000000
0037373700000000000000e4e4e4d400000000373737373700000000000000000000000000000000000000000000000000000000000000000000000000000000
00000000000000000000000000000000000000000000000000000000000000000000000000000000000000000000000000000000000000000000000000000000
0000000000000000000000d4d4d40000000000000000000000000000000000000000000000000000000000000000000037000000000000000000000000000037
37000000000000000000000000000037370000000000000000000000000000370000000000000000000000000000000000000000000000000000000000000000
__gff__
000000000006000000000000000000000000000000000000000000000606060600000000000001010000000e0e0e0e0e0000000000020101000000000e0e0e0e06060606060606060606060602010106060606060606060606060606000003000606060606060606060606060000000006060606060606060606060606060606
0000000000000000000000000000000000000000000000000000000000000000000000000000000000000000000000000000000000000000000000000000000000000000000000000000000000000000000000000000000000000000000000000000000000000000000000000000000000000000000000000000000000000000
__map__
000000004e4e4e4e0000000000000000733873730000000000000000000000000000000000004e4e4e000000000000000000000000000000000000000000000000004e4e4e4e4e00000000000000000000000000000000000000004e4e4e000000000000004e4e4e0000000000004e4e4e000000000000004e4e4e0000000000
0000004e4d4d4d4d00000000000000007373737373004e00730c73000000000000000000004e4d4d4d0000000000000000000000000000000000000000000000004e4d4d4d4d4d00000000000000004e00000000000000000000004d4d4d4e00000000004e4d4d4d0000000000004d4d4d4e0000000000004d4d4d0000000000
00004e4d737373730000000000004e007373057373004e00737373000000000000000000004e730a730000000000000000000000007373737373737300000000004e737373737300000000737373734e0000000000000000000000730a734e00000000004e7330730000000000007373734e0000000000007373730000000000
00004d73737373737373737373734d4e7373737373004e00737373000000000000000000004e7373730000737373734e0000000000732e3c2f730a7300000000004e31737373731f1f1f1f737373734e00000000000000000000007373734e00000000004e7373730000000000007373734e000000000000730c730000000000
000073732e2f73737373737373730a4e7373737373004e00737373000000000000000000004e3173731f1f730c73734e0000000000732c2b2d73737300000000004d737373737300000000737373734e00000000000000000000007373734d00000000004d73737300000000004e0000004e0000000000007373730000000000
0000732e2b3f7373737373730c73734e7373737373004e00737373000000000000000000004d7373730000737373734e00002e2f00733e3d3f73000000000000000000001e0000000000004e4e73734d0000000000000000004e0000000000000000000000001e00000000004e4e0000004e4e00000000000000000000000000
0000733e3f737373737373737373734e7373737373004d007373730000000000000000000000001e0000004e4e4e4e4d00003e3f007373737373007300000000000000001e0000000000004d4e7373731f1f1f1f2e3c3c3c2f4e000000000000000000004e001e00000000004d4d0000004d4d0000000000004e000000000000
0000737373734e4e7373737373734e4d73737373730000000000000000000000000000000000001e0000004d4d4d4d0000000000000000000000000000000000000000001e000000000000004e000000000000003e3d3d3d3f4d000000000000000000004e73737300000000000000000000000000007373734e000000000000
0000737373734d4d0000000000004d007373737373007373737373000000004e000000000000001e000000000000000000007373737373004e00737373737300000000001e000000000000004e00000000000000000000000000000000000000000000004e73737300000000000000000000000000007373734d000000000000
000000737373737300000000000000007373737373007373737373007373734e000000737373737300000000000000007300732e3c2f73004e00732e3c2f7300000000001e000000000000004e00000000000000000000000000000000000000000000004e737373000000004e4e0000004e4e000000001e0000000000000000
00007373737373730000000000000000737373737300737373737300730a734e000073737373737373000000000000000000732c2b2d73004e00732c2b2d73000000007373730000000000004d000000000000000000000000737373734e0000000000004d4e4e4e000000004d4e0000004e4d000000001e0000000000000000
007373737373737300000000000000007373737373007373737373007373734d007373737373733073000000000000007373733e3d3f73004e00733e3d3f730000000073057300000000000000000000000000000000000000730c73314e000000000000004d4d4d00000000004e0000004e000000000073731f1f730a000000
002873737305737300000000000000004e4e4e4e4e00000000000000000000000073057373734e4e730000000000000073057373737373004d0073730c73730000000073737300000000000000000000000000000000000000737373734e0000000000000000000000000000004e7373734e0000000000737300007373000000
007373737373737300000000000000004d4d4d4d4d00000000000000000000000073737373004d4d00000000000000007373730000000000000000737373000000000000000000000000000000000000000000000000000000000000004d0000000000000000000000000000004e7305734e0000000000000000000000000000
000073737373730000000000000000000000000000000000000000000000000000000000000000000000000000000000000000000000000000000000000000000000000000000000000000000000000000000000000000000000000000000000000000000000000000000000004d7373734d0000000000000000000000000000
0000000000000000000000000000000000000000000000000000000000000000000000000000000000000000000000000000000000000000000000000000000000000000000000000000000000000000000000000000000000000000000000000000000000000000000000000000000000000000000000000000000000000000
000000000000004e4e4e4e000000000000000000000000000000000000000000000000000000000000000000000000004e73730000000000000000000000000000000000000000000000000000000000000000000000000000737373730000230000000000007373730000737373000000000000000000000000000000000000
000000000000004d4d4d4d000000000000000000000000000000000000000000000000000000000000000000000000004e0c7373000000000000000000314e00000000737300000000000000004e0000000000230000000000737373730000000000000000007373730000730c73000000000000000000000000004e00000000
0000000000000073730c73000000000000000000000000000000000000000000000000000000000000000000000000004e737373000000000000000000734d00000000730a73000023000000004e7373730000000000000000737373730000000000000000007373314e4e4e4e4e000000000000000073737300004d00000000
0000000000000073737373000000000000000000000000000000000000000000000000000000000000000000000000004d4e4e4e000000000000230000000000000000737373000000000000004d730c7300000000000000004e4e4e4e4e00000000000000007373734d4d4d4d4d0000000000000000730c731f1f7300000000
00000000007300001e1e0000007373730000000073737373007373737373730000737373737373730000000000000000004d4d4d000000000000000000000000000000000000000000000000000073737300000000000000004e4d4d4d4d00000000000000007373730000000000000000000000000073737300001e00000000
00000000000000737373730000730a73000000737373737300737373737373000073737373737373737300000000000000000000000023000000000000004e0000000000004e4e00004e4e4e4e4e00000000000000000000004e00000000000000000000004e3173730000000000000000000000000000000000001e00000000
0000000000007373737373730073737300000073737373730000737373734e000000737373737373737373737300000000000000000000000000000073304e0000000000004e4d00004d4d4d4d4d00000000000000002e3c2f4e00007373737300000000004d7373730000000000000000000000000000000000001e00000000
0000000000007373227373730000000000007373730000000000004e4e4e4d00230000000000007373737373730000000000000000000000000000004e4e4d0000000000004e737373737300000000000000000000002c2b2d4e0000737373730000000000007373730000007373730000000000000000000000001e00000000
0000000000007373737373730073000000007305730000000000004d4d4d000000000000000000737373730c730000000000000000000000000000004d4d000000000000004e737373737373730000000000000000003e3d3f4e00004e4e4e4e0000000000007373314e0000730a730000000000000000000000001e00000000
000000000000737373737373000000000000737373730000000000000000000000000000000000000073737373000000000000000000000000000000000000000000004e4e4e4e22734e4e4e4e4e4e4e4e4e4e4e4e4e4e4e4e4e00004d4d4d4d0000000000007373734d000073737300000000004e0000000000001e00000000
000000000000007373737300000000000000737373737373000073737373730000737373730000000073737300000000000000000000000000000000000000000000004d4d4d4d73734d4d4d4d4d4d4d4d4d4d4d4d4d4d4d4d4d00000000000000000000000073737300000000000000000000004d0000000000001e4e000000
00000000000000001e1e0000000000000000007373737373007373227373730a73737322737300000000000000000000000000004e737373734e7373734e0000000000737373737373737373000000000000000000002e2f00000000004e000000000000004e3173737300000000000000000000731f1f1f1f1f1f734d000000
000000000000007373737300000000000000007373737373007373737373737373737373737300000000000000000000000000004e737305734e730a734e000000000073057373737373000000000000002e2f0000003e3f00000073734e000000000000004d73730573000000000000000000001e0000000000000000000000
000000000000007305737300000000000000000073737300000073737373000000737373730000000000000000000000000000004e737373734e7373734e000000000073737300000000000000000000003e3f000000000000000073734d000000000000000000737373000000000000000000001e0000000000000000000000
000000000000007373737300000000000000000000000000000000000000000000000000000000000000000000000000000000004d4e4e4e4e4d4e4e4e4d0000000000000000000000000000000000000000000000000000000000000000000000000000000000000000000000000000000000001e0000737373000000000000
00000000000000000000000000000000000000000000000000000000000000000000000000000000000000000000000000000000004d4d4d4d004d4d4d000000000000000000000000000000000000000000000000000000000000000000000000000000000000000000000000000000000000001e0000730a73000000000000
